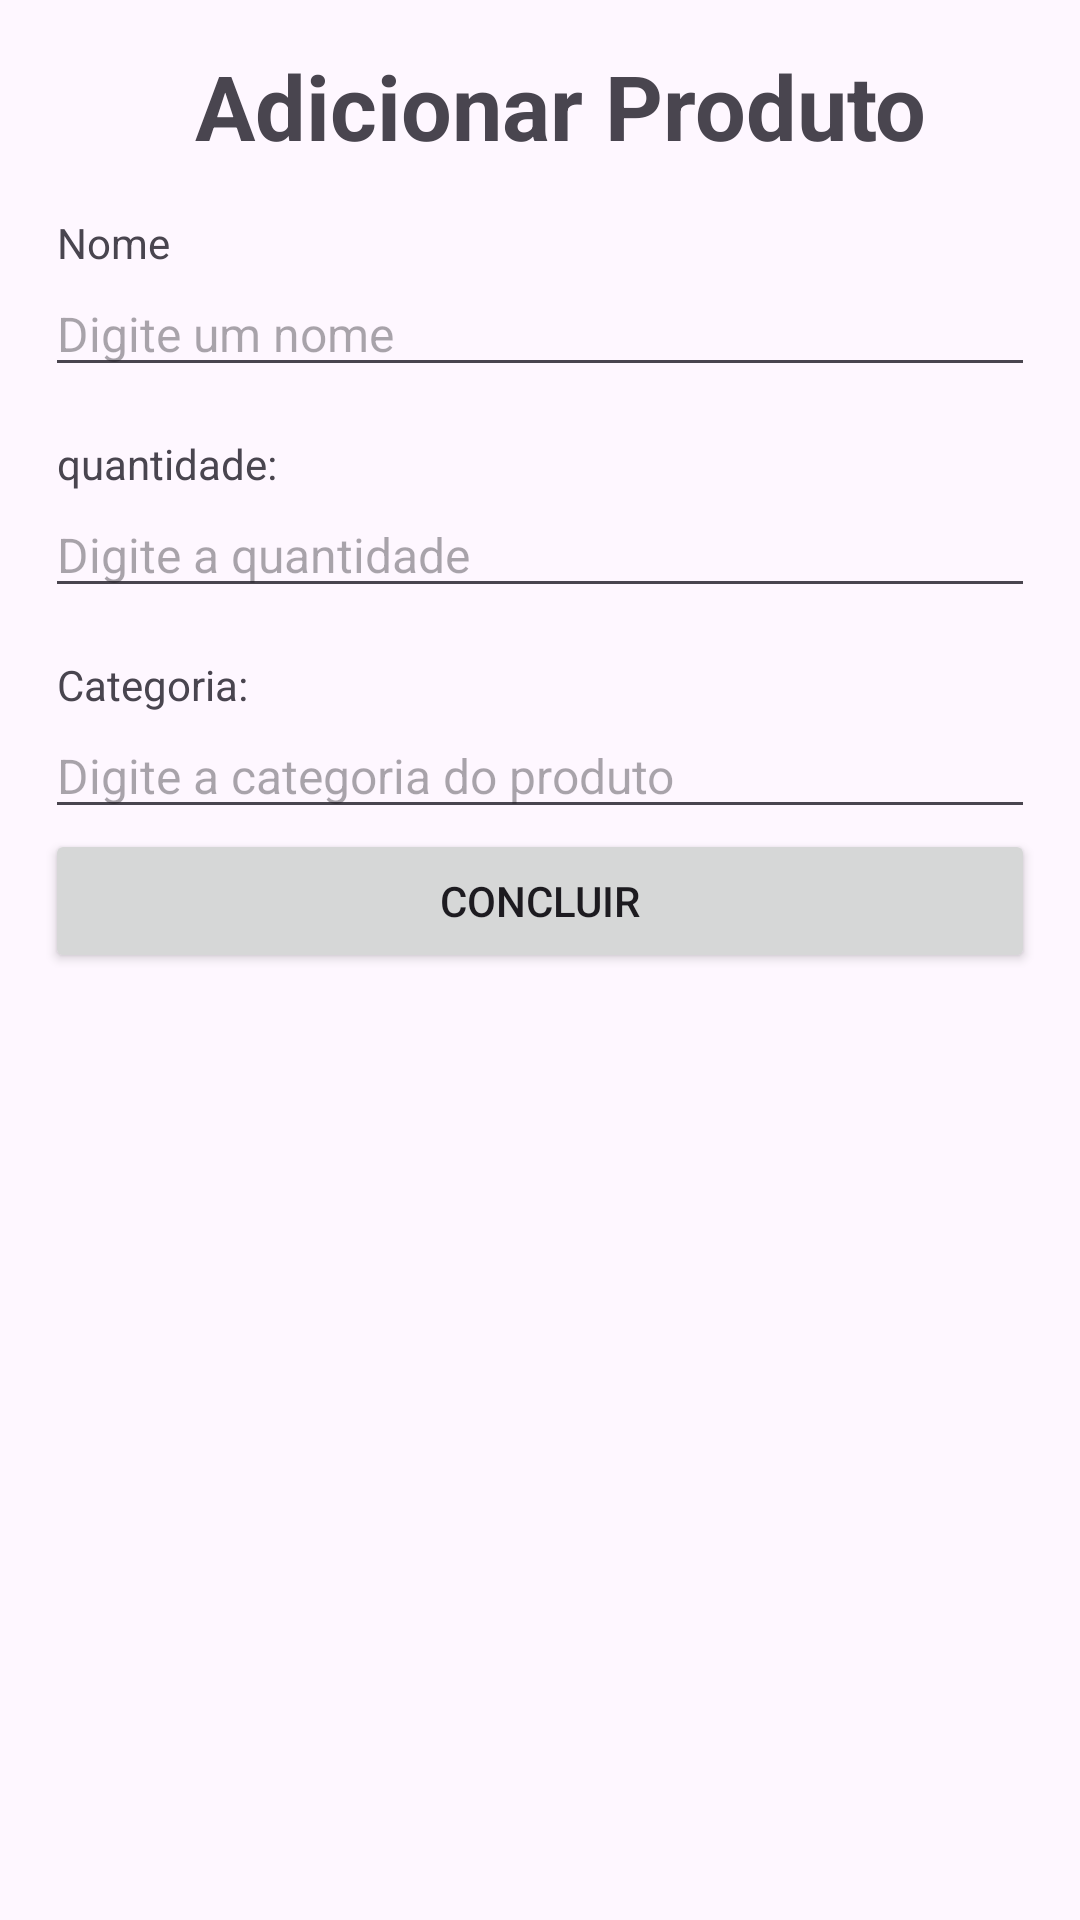

This screen was rendered from an Android layout file. Write that file and the resources it references.
<!-- AndroidManifest.xml: application theme Theme.Lista_compra -->
<!-- res/layout/add_produto.xml -->
<?xml version="1.0" encoding="utf-8"?>
<LinearLayout
    xmlns:android="http://schemas.android.com/apk/res/android"
    android:layout_height="match_parent"
    android:layout_width="match_parent"
    android:orientation="vertical"
    android:layout_gravity="center"
    android:layout_margin="15dp">

    <LinearLayout
        android:layout_width="match_parent"
        android:layout_height="wrap_content"
        android:background="@drawable/barra_pesquisa_background"
        android:orientation="vertical"
        android:padding="15dp">

        <TextView
            android:id="@+id/addproduto"
            android:layout_width="match_parent"
            android:layout_height="wrap_content"
            android:layout_marginStart="50dp"
            android:text="Adicionar Produto"
            android:textSize="30sp"
            android:textStyle="bold" />

        <TextView
            android:id="@+id/nomeproduto"
            android:layout_width="wrap_content"
            android:layout_height="wrap_content"
            android:layout_marginStart="4dp"
            android:layout_marginTop="16dp"
            android:text="Nome" />

        <EditText
            android:id="@+id/inputnameproduto"
            android:layout_width="match_parent"
            android:layout_height="wrap_content"
            android:hint="Digite um nome"
            android:textSize="16dp"

            />

        <TextView
            android:id="@+id/littleqtdproduto"
            android:layout_width="wrap_content"
            android:layout_height="wrap_content"
            android:layout_marginStart="4dp"
            android:layout_marginTop="16dp"
            android:text="quantidade:" />

        <EditText
            android:id="@+id/inputquantidade"
            android:layout_width="match_parent"
            android:layout_height="wrap_content"
            android:hint="Digite a quantidade"
            android:textSize="16dp"
           />
        <TextView
            android:id="@+id/littlecategoria"
            android:layout_width="wrap_content"
            android:layout_height="wrap_content"
            android:layout_marginStart="4dp"
            android:layout_marginTop="16dp"
            android:text="Categoria:" />
        <EditText
            android:id="@+id/inputcategoria"
            android:layout_width="match_parent"
            android:layout_height="wrap_content"
            android:hint="Digite a categoria do produto"
            android:textSize="16dp"
            />
        <Button
            android:layout_width="match_parent"
            android:layout_height="wrap_content"
            android:text="Concluir"></Button>



    </LinearLayout>
</LinearLayout>
<!-- resources referenced by this layout -->
<resources>
  <style name="Theme.Lista_compra" parent="Base.Theme.Lista_compra" />
  <style name="Base.Theme.Lista_compra" parent="Theme.Material3.DayNight.NoActionBar">
          
          
      </style>
</resources>
